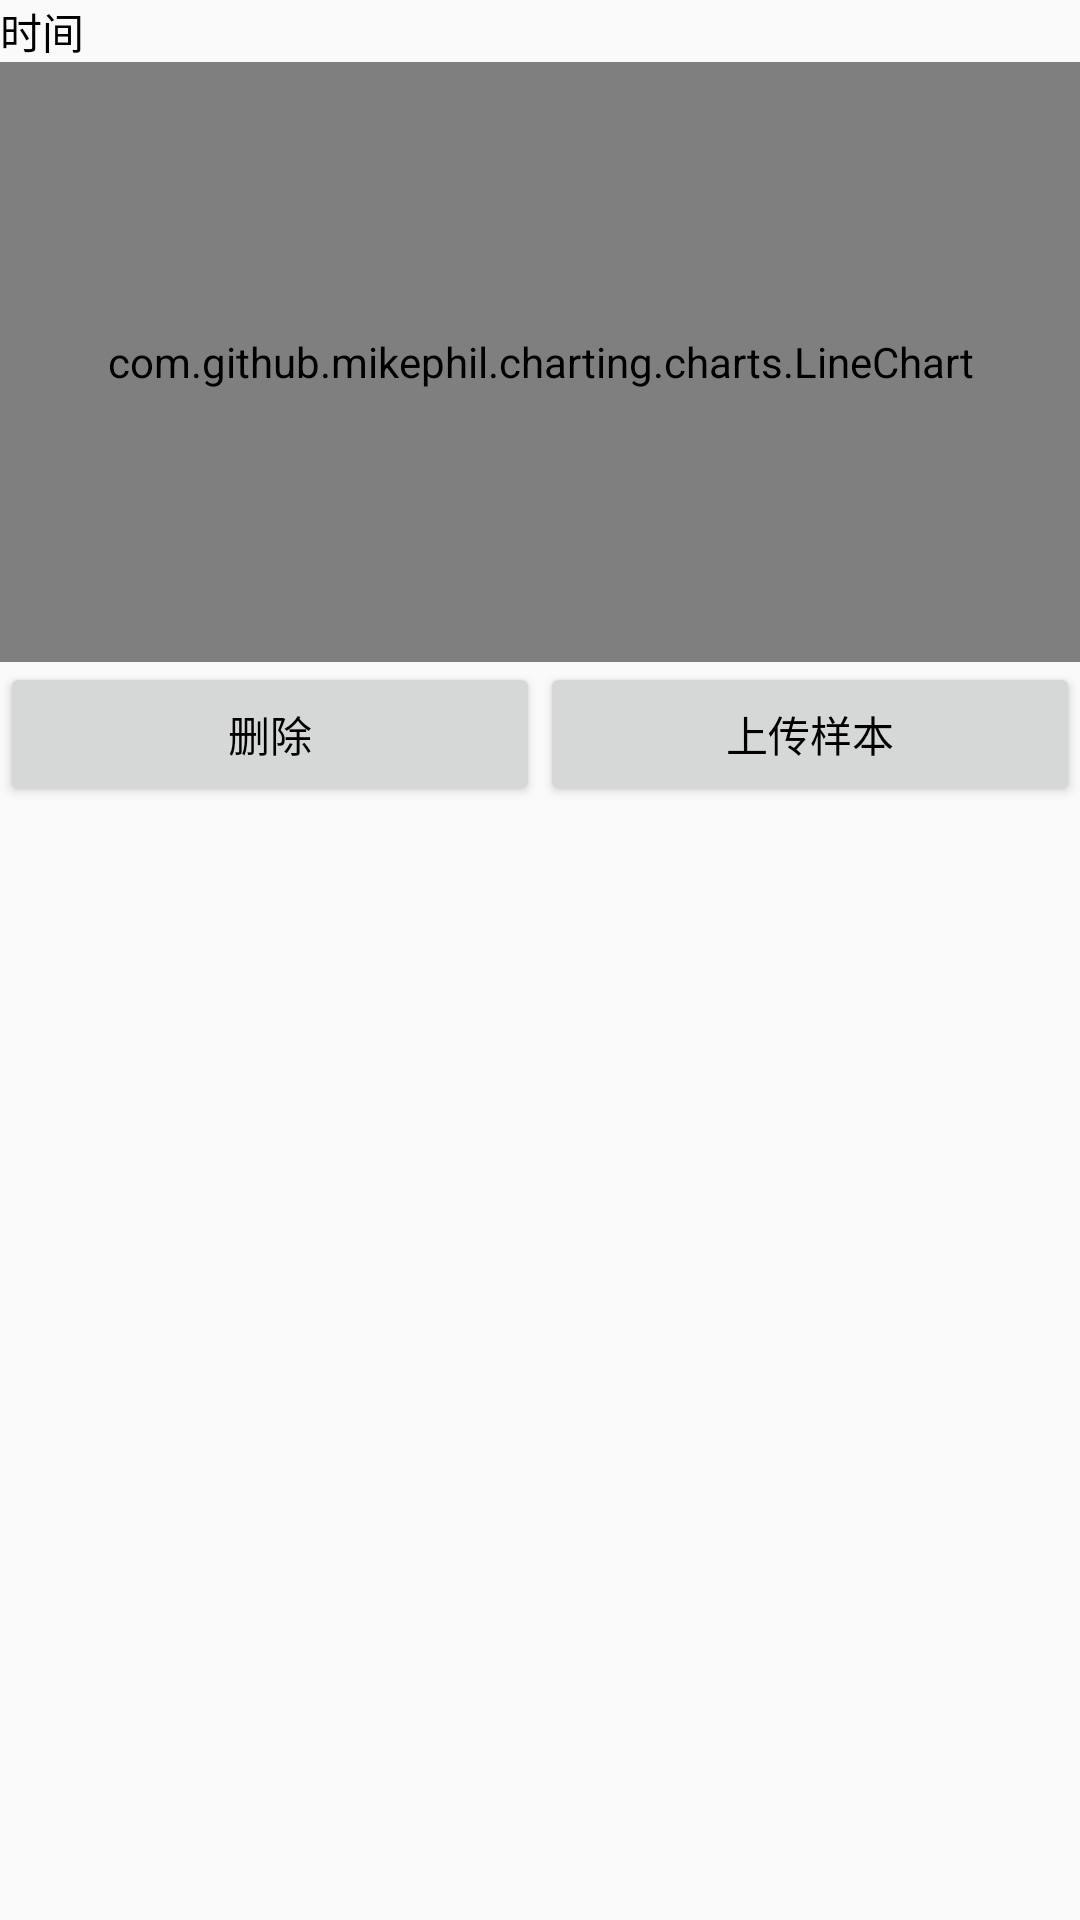

Write the Android layout XML for this screen, with the resource values it uses.
<!-- AndroidManifest.xml: application theme AppTheme -->
<!-- res/layout/fragment_singlewave_item.xml -->
<?xml version="1.0" encoding="utf-8"?>
<LinearLayout xmlns:android="http://schemas.android.com/apk/res/android"
    android:layout_width="match_parent"
    android:layout_height="wrap_content"
    android:orientation="vertical">
    <TextView
        android:id="@+id/tv_singlewave_time"
        android:layout_width="match_parent"
        android:layout_height="wrap_content"
        android:text="时间"
        android:textColor="@color/Black"/>
    <com.github.mikephil.charting.charts.LineChart
        android:id="@+id/chart_singlewave"
        android:layout_width="match_parent"
        android:layout_height="200dp"
        android:background="@color/White"/>
    <LinearLayout
        android:layout_width="match_parent"
        android:layout_height="wrap_content"
        android:orientation="horizontal">
        <Button
            android:id="@+id/btn_singlewave_del"
            android:layout_width="0dp"
            android:layout_weight="1"
            android:layout_height="wrap_content"
            android:text="删除"
            android:textColor="@color/Black"/>
        <Button
            android:id="@+id/btn_singlewave_upload"
            android:layout_width="0dp"
            android:layout_weight="1"
            android:layout_height="wrap_content"
            android:text="上传样本"
            android:textColor="@color/Black"/>
    </LinearLayout>
</LinearLayout>
<!-- resources referenced by this layout -->
<resources>
  <color name="Black">#000000</color>
  <color name="White">#FFFFFF</color>
  <style name="AppTheme" parent="Theme.AppCompat.Light.DarkActionBar">
          
          <item name="windowNoTitle">true</item>
          <item name="colorPrimary">@color/colorPrimary</item>
          <item name="colorPrimaryDark">@color/colorPrimaryDark</item>
          <item name="colorAccent">@color/colorAccent</item>
      </style>
  <color name="colorPrimary">#3F51B5</color>
  <color name="colorPrimaryDark">#303F9F</color>
  <color name="colorAccent">#FF4081</color>
</resources>
